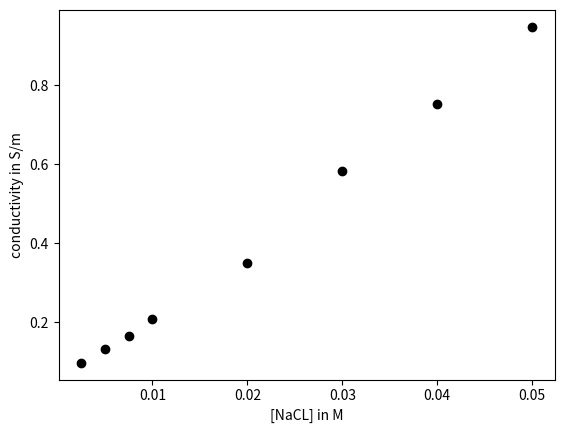

Write Python code to recreate this figure.
import matplotlib.pyplot as plt
from scipy import stats


concentrations = [0.0025,	0.005,	0.0075,	0.01,	0.02,	0.03,	0.04,	0.05]
conductivites = [0.098028913,	0.13348776,	0.165816804,	0.208447468,	0.351272239,	0.582802454,	0.753164069,	0.948385096]


#plt.plot(concentrations, conductivites, color='black')
plt.xlabel("[NaCL] in M")
plt.ylabel("conductivity in S/m")
for i in range (len(conductivites)):
    plt.scatter(concentrations[i], conductivites[i], color='black')
plt.show()
